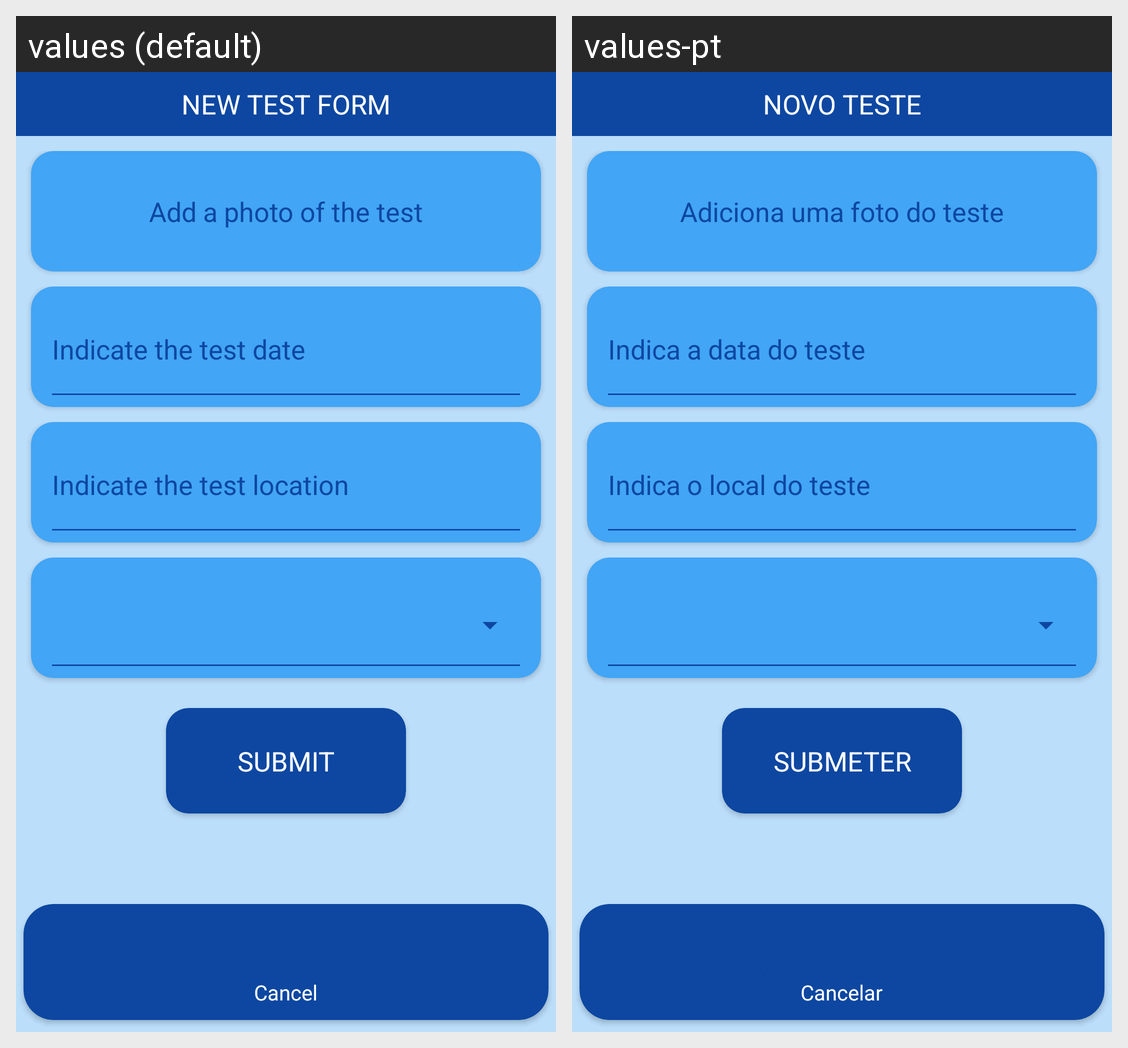

Here is an Android app screen in its default locale and in the app's own translations. Write out the translated-string differences for the strings that appear on this screen.
Android screen res/layout/fragment_new_test_form.xml rendered under 2 locales, left to right: values (default), values-pt. Device: Nexus 5 (rendered at 1080×1920; each locale shown at half size, 540×960, under a caption strip naming it); theme Theme.CovidHunter.
Strings drawn on this screen, with the default value and each locale's value (text and hints the layout hard-codes, and strings that could not be matched under every locale, appear in the picture but are not listed):

new_test_form_frag_new_test
  values: NEW TEST FORM
  values-pt: NOVO TESTE

new_test_form_frag_photo_button
  values: Add a photo of the test
  values-pt: Adiciona uma foto do teste

new_test_form_frag_date_field
  values: Indicate the test date
  values-pt: Indica a data do teste

new_test_form_frag_location_field
  values: Indicate the test location
  values-pt: Indica o local do teste

new_test_form_frag_submit_button
  values: SUBMIT
  values-pt: SUBMETER

new_test_form_frag_cancel_button
  values: Cancel
  values-pt: Cancelar
